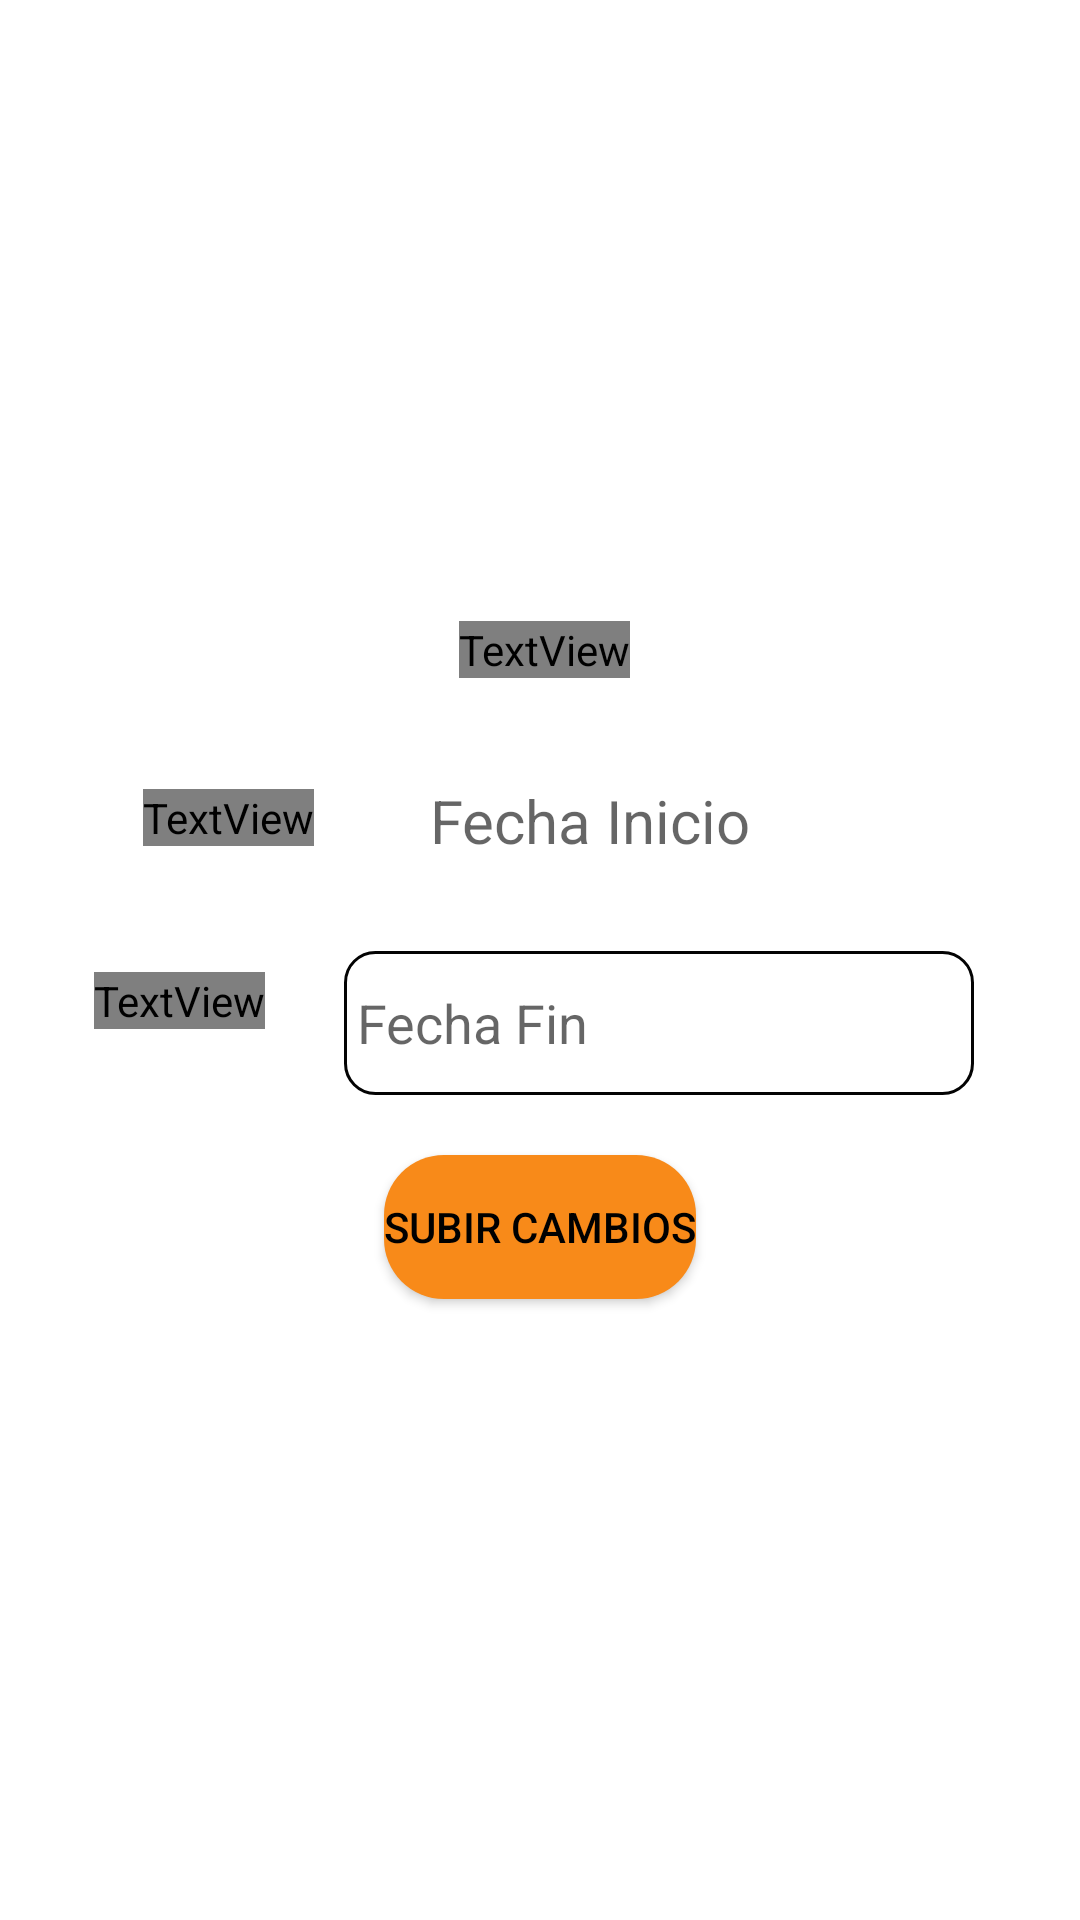

This screen was rendered from an Android layout file. Write that file and the resources it references.
<!-- AndroidManifest.xml: application theme Theme.SafeGear -->
<!-- res/layout/activity_editar_soat.xml -->
<?xml version="1.0" encoding="utf-8"?>
<androidx.constraintlayout.widget.ConstraintLayout xmlns:android="http://schemas.android.com/apk/res/android"
    xmlns:app="http://schemas.android.com/apk/res-auto"
    xmlns:tools="http://schemas.android.com/tools"
    android:layout_width="match_parent"
    android:layout_height="match_parent"
    tools:context=".EditarSOAT">

    <com.google.android.material.card.MaterialCardView
        android:id="@+id/cardEditarSOAT"
        android:layout_width="0dp"
        android:layout_height="wrap_content"
        app:cardCornerRadius="24dp"
        app:cardElevation="0dp"
        android:background="?attr/colorOnPrimary"
        app:layout_constraintStart_toStartOf="parent"
        app:layout_constraintEnd_toEndOf="parent"
        app:layout_constraintBottom_toBottomOf="parent"
        app:layout_constraintTop_toTopOf="parent">

        <androidx.constraintlayout.widget.ConstraintLayout
            android:layout_width="wrap_content"
            android:layout_height="wrap_content"
            android:layout_marginStart="20dp"
            android:layout_marginTop="50dp"
            android:layout_marginEnd="20dp"
            android:layout_marginBottom="50dp"
            app:layout_constraintBottom_toBottomOf="parent"
            app:layout_constraintEnd_toEndOf="parent"
            app:layout_constraintStart_toStartOf="parent"
            app:layout_constraintTop_toTopOf="parent">

            <TextView
                android:id="@+id/tv_titulo_EditarSOAT"
                android:layout_width="wrap_content"
                android:layout_height="wrap_content"
                android:layout_marginStart="82dp"
                android:layout_marginTop="30dp"
                android:layout_marginEnd="79dp"
                android:fontFamily="@font/roboto_bold"
                android:text="SOAT"
                android:textAlignment="center"
                android:textColor="#000000"
                android:textSize="30sp"
                app:layout_constraintBottom_toTopOf="@+id/edt_FechaInicio_EditarSOAT"
                app:layout_constraintEnd_toEndOf="parent"
                app:layout_constraintStart_toStartOf="parent"
                app:layout_constraintTop_toTopOf="parent" />

            <TextView
                android:id="@+id/tv_fechaC_EditarSOAT"
                android:layout_width="wrap_content"
                android:layout_height="wrap_content"
                android:layout_marginStart="10dp"
                android:layout_marginTop="5dp"
                android:fontFamily="@font/roboto_bold"
                android:text="Fecha Compra"
                android:textColor="#000000"
                android:textSize="20sp"
                app:layout_constraintBottom_toTopOf="@+id/tv_fechaV_EditarSOAT"
                app:layout_constraintEnd_toStartOf="@+id/edt_FechaInicio_EditarSOAT"
                app:layout_constraintStart_toStartOf="parent"
                app:layout_constraintTop_toBottomOf="@+id/tv_titulo_EditarSOAT" />

            <TextView
                android:id="@+id/tv_fechaV_EditarSOAT"
                android:layout_width="wrap_content"
                android:layout_height="wrap_content"
                android:layout_marginStart="10dp"
                android:layout_marginTop="10dp"
                android:layout_marginEnd="25dp"
                android:layout_marginBottom="10dp"
                android:fontFamily="@font/roboto_bold"
                android:text="Fecha Vence"
                android:textColor="#000000"
                android:textSize="20sp"
                app:layout_constraintBottom_toTopOf="@+id/btn_EditarSOAT"
                app:layout_constraintEnd_toStartOf="@+id/edt_FechaFin_EditarSOAT"
                app:layout_constraintStart_toStartOf="parent"
                app:layout_constraintTop_toBottomOf="@+id/tv_fechaC_EditarSOAT" />

            <com.google.android.material.textfield.TextInputEditText
                android:id="@+id/edt_FechaInicio_EditarSOAT"
                style="@style/Widget.MaterialComponents.TextInputLayout.FilledBox"
                android:layout_width="200dp"
                android:layout_height="wrap_content"
                android:layout_marginTop="10dp"
                android:clickable="true"
                android:cursorVisible="false"
                android:ems="10"
                android:focusable="false"
                android:hint=" Fecha Inicio"
                android:inputType="none"
                android:textColor="#000000"
                android:textSize="20sp"
                app:layout_constraintBottom_toTopOf="@+id/edt_FechaFin_EditarSOAT"
                app:layout_constraintEnd_toEndOf="parent"
                app:layout_constraintStart_toEndOf="@+id/tv_fechaC_EditarSOAT"
                app:layout_constraintTop_toBottomOf="@+id/tv_titulo_EditarSOAT" />

            <EditText
                android:id="@+id/edt_FechaFin_EditarSOAT"
                android:layout_width="wrap_content"
                android:layout_height="48dp"
                android:layout_marginTop="20dp"
                android:layout_marginEnd="14dp"
                android:background="@drawable/edittext_custom"
                android:ems="10"
                android:hint=" Fecha Fin"
                android:inputType="none"
                android:clickable="true"
                android:cursorVisible="false"
                android:focusable="false"
                app:layout_constraintBottom_toTopOf="@+id/btn_EditarSOAT"
                app:layout_constraintEnd_toEndOf="parent"
                app:layout_constraintStart_toEndOf="@+id/tv_fechaV_EditarSOAT"
                app:layout_constraintTop_toBottomOf="@+id/edt_FechaInicio_EditarSOAT" />

            <Button
                android:id="@+id/btn_EditarSOAT"
                android:layout_width="wrap_content"
                android:layout_height="wrap_content"
                android:layout_marginStart="120dp"
                android:layout_marginTop="20dp"
                android:layout_marginEnd="120dp"
                android:layout_marginBottom="30dp"
                android:background="@drawable/rounded_button"
                android:text="Subir cambios"
                android:textColor="#000000"
                app:layout_constraintBottom_toBottomOf="parent"
                app:layout_constraintEnd_toEndOf="parent"
                app:layout_constraintStart_toStartOf="parent"
                app:layout_constraintTop_toBottomOf="@+id/edt_FechaFin_EditarSOAT" />
        </androidx.constraintlayout.widget.ConstraintLayout>
    </com.google.android.material.card.MaterialCardView>

</androidx.constraintlayout.widget.ConstraintLayout>
<!-- resources referenced by this layout -->
<resources>
  <!-- drawable edittext_custom (drawable) -->
  <?xml version="1.0" encoding="utf-8"?>
  <shape
      xmlns:android="http://schemas.android.com/apk/res/android"
      android:shape="rectangle"
      android:padding="10dp">
  
      <solid android:color="@color/white"/>
      <stroke android:width="1dp" android:color="@color/color_gris"/>
      <corners android:radius="10dp"/>
  
  
  </shape>
  <!-- drawable rounded_button (drawable) -->
  <?xml version="1.0" encoding="utf-8"?>
  <shape
      xmlns:android="http://schemas.android.com/apk/res/android"
      android:shape="rectangle"
      android:padding="28dp">
  
      <corners android:radius="20dp"/>
      <solid android:color="@color/btn_color"/>
  
  </shape>
  <style name="Theme.SafeGear" parent="Theme.MaterialComponents.DayNight.NoActionBar">
          
          <item name="colorPrimary">@color/btn_color</item>
          <item name="colorPrimaryVariant">@color/purple_700</item>
          <item name="colorOnPrimary">@color/white</item>
          
          <item name="colorSecondary">@color/btn_color2</item>
          <item name="colorSecondaryVariant">@color/teal_700</item>
          <item name="colorOnSecondary">@color/black</item>
          
          <item name="android:statusBarColor">?attr/colorPrimaryVariant</item>
          
      </style>
  <color name="white">#FFFFFFFF</color>
  <color name="color_gris">#030303</color>
  <color name="btn_color">#F88A19</color>
  <color name="purple_700">#FF3700B3</color>
  <color name="teal_700">#FF018786</color>
  <color name="black">#FF000000</color>
</resources>
